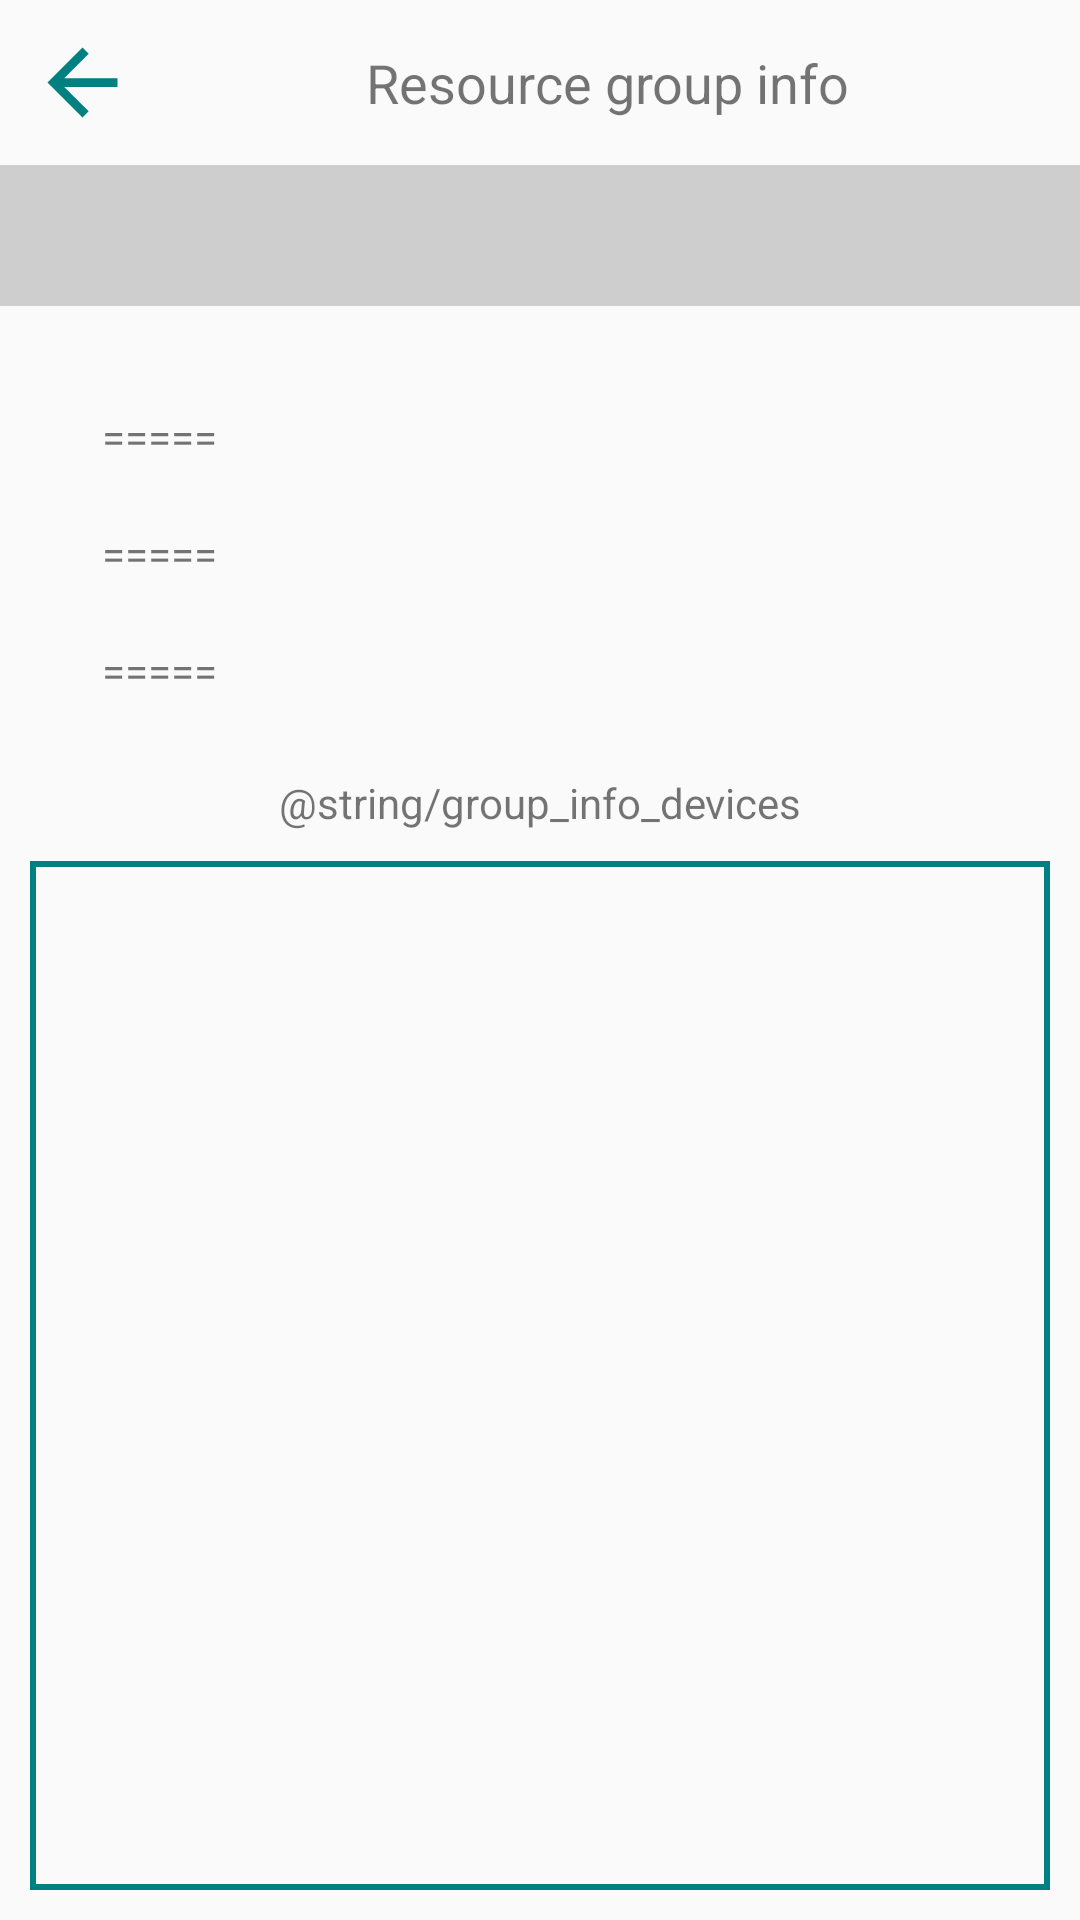

Reconstruct the res/layout file that produces this screen, plus the resources it refers to.
<!-- AndroidManifest.xml: application theme AppTheme -->
<!-- res/layout/activity_group_info.xml -->
<?xml version="1.0" encoding="utf-8"?>
<androidx.coordinatorlayout.widget.CoordinatorLayout xmlns:android="http://schemas.android.com/apk/res/android"
    xmlns:tools="http://schemas.android.com/tools"
    android:layout_width="match_parent"
    android:layout_height="match_parent"
    xmlns:app="http://schemas.android.com/apk/res-auto"
    tools:context=".ui.groups.info.GroupInfoActivity">

    <LinearLayout
        android:layout_width="match_parent"
        android:layout_height="match_parent"
        android:orientation="vertical">

        <GridLayout
            android:layout_width="match_parent"
            android:layout_height="wrap_content"
            android:columnCount="2"
            android:padding="5dp"
            android:rowCount="1">

            <ImageView
                android:id="@+id/group_info_back_arrow"
                android:layout_width="35dp"
                android:layout_height="35dp"
                android:layout_margin="5dp"
                android:contentDescription="@string/description_back_arrow"
                android:scaleType="centerCrop"
                android:src="@drawable/ic_arrow_back_black_24dp" />

            <TextView
                android:layout_width="wrap_content"
                android:layout_height="match_parent"
                android:layout_gravity="center"
                android:text="@string/group_info"
                android:textAlignment="center"
                android:textSize="18sp" />
        </GridLayout>

        <TextView
            android:id="@+id/group_info_name"
            android:layout_width="match_parent"
            android:layout_height="wrap_content"
            android:layout_marginBottom="24dp"
            android:background="@color/colorLightGray"
            android:padding="10dp"
            android:textAlignment="center"
            android:textColor="@color/colorBlack"
            android:textIsSelectable="true"
            android:textSize="20sp" />

        <LinearLayout
            android:layout_width="match_parent"
            android:layout_height="wrap_content"
            android:orientation="vertical"
            android:paddingLeft="24dp"
            android:paddingRight="24dp"
            android:paddingBottom="5dp">

            <TextView
                android:id="@+id/group_info_id"
                android:layout_width="match_parent"
                android:layout_height="wrap_content"
                android:text="@string/sample"
                android:padding="10dp"
                android:paddingStart="10dp"
                android:paddingEnd="20dp"
                android:textIsSelectable="true" />

            <TextView
                android:id="@+id/group_info_description"
                android:layout_width="match_parent"
                android:layout_height="wrap_content"
                android:text="@string/sample"
                android:padding="10dp"
                android:paddingStart="10dp"
                android:paddingEnd="20dp"
                android:textIsSelectable="true" />

            <TextView
                android:id="@+id/group_info_createdAt"
                android:layout_width="match_parent"
                android:layout_height="wrap_content"
                android:text="@string/sample"
                android:padding="10dp"
                android:paddingStart="10dp"
                android:paddingEnd="20dp"
                android:textIsSelectable="true" />

        </LinearLayout>

        <LinearLayout
            android:layout_width="match_parent"
            android:layout_height="match_parent"
            android:orientation="vertical"
            android:paddingLeft="10dp"
            android:paddingRight="10dp"
            android:paddingBottom="10dp">

            <TextView
                android:layout_width="match_parent"
                android:layout_height="wrap_content"
                android:layout_marginTop="10dp"
                android:layout_marginBottom="10dp"
                android:text="@string/group_info_devices"
                android:textAlignment="center" />

            <androidx.recyclerview.widget.RecyclerView
                android:id="@+id/group_info_devices_list"
                android:layout_width="match_parent"
                android:layout_height="match_parent"
                android:background="@drawable/list_background"
                android:padding="2dp"
                android:scrollbarAlwaysDrawVerticalTrack="true"
                android:scrollbars="vertical"
                app:layoutManager="androidx.recyclerview.widget.LinearLayoutManager" />
        </LinearLayout>
    </LinearLayout>

</androidx.coordinatorlayout.widget.CoordinatorLayout>
<!-- resources referenced by this layout -->
<resources>
  <color name="colorBlack">#000000</color>
  <color name="colorLightGray">#CFCECE</color>
  <!-- drawable ic_arrow_back_black_24dp (drawable) -->
  <vector xmlns:android="http://schemas.android.com/apk/res/android"
      android:width="24dp"
      android:height="24dp"
      android:tint="#008080"
      android:viewportWidth="24.0"
      android:viewportHeight="24.0">
      <path
          android:fillColor="#FF000000"
          android:pathData="M20,11H7.83l5.59,-5.59L12,4l-8,8 8,8 1.41,-1.41L7.83,13H20v-2z" />
  </vector>
  <!-- drawable list_background (drawable) -->
  <?xml version="1.0" encoding="utf-8"?>
  <selector xmlns:android="http://schemas.android.com/apk/res/android">
      <item>
          <shape android:shape="rectangle">
              <stroke android:color="@color/colorAccent" android:width="2dp" />
          </shape>
      </item>
  </selector>
  <string name="description_back_arrow">Back Arrow icon</string>
  <string name="group_info">Resource group info</string>
  <string name="group_info_devices">Пристрої</string>
  <string name="sample">=====</string>
  <style name="AppTheme" parent="Theme.AppCompat.Light.DarkActionBar">
          
          <item name="windowNoTitle">true</item>
          <item name="android:windowLightStatusBar">true</item>
          <item name="colorPrimary">@color/colorPrimary</item>
          <item name="colorPrimaryDark">@color/colorPrimaryDark</item>
          <item name="colorAccent">@color/colorAccent</item>
      </style>
  <color name="colorAccent">#008080</color>
  <color name="colorPrimary">#008080</color>
  <color name="colorPrimaryDark">#005757</color>
</resources>
